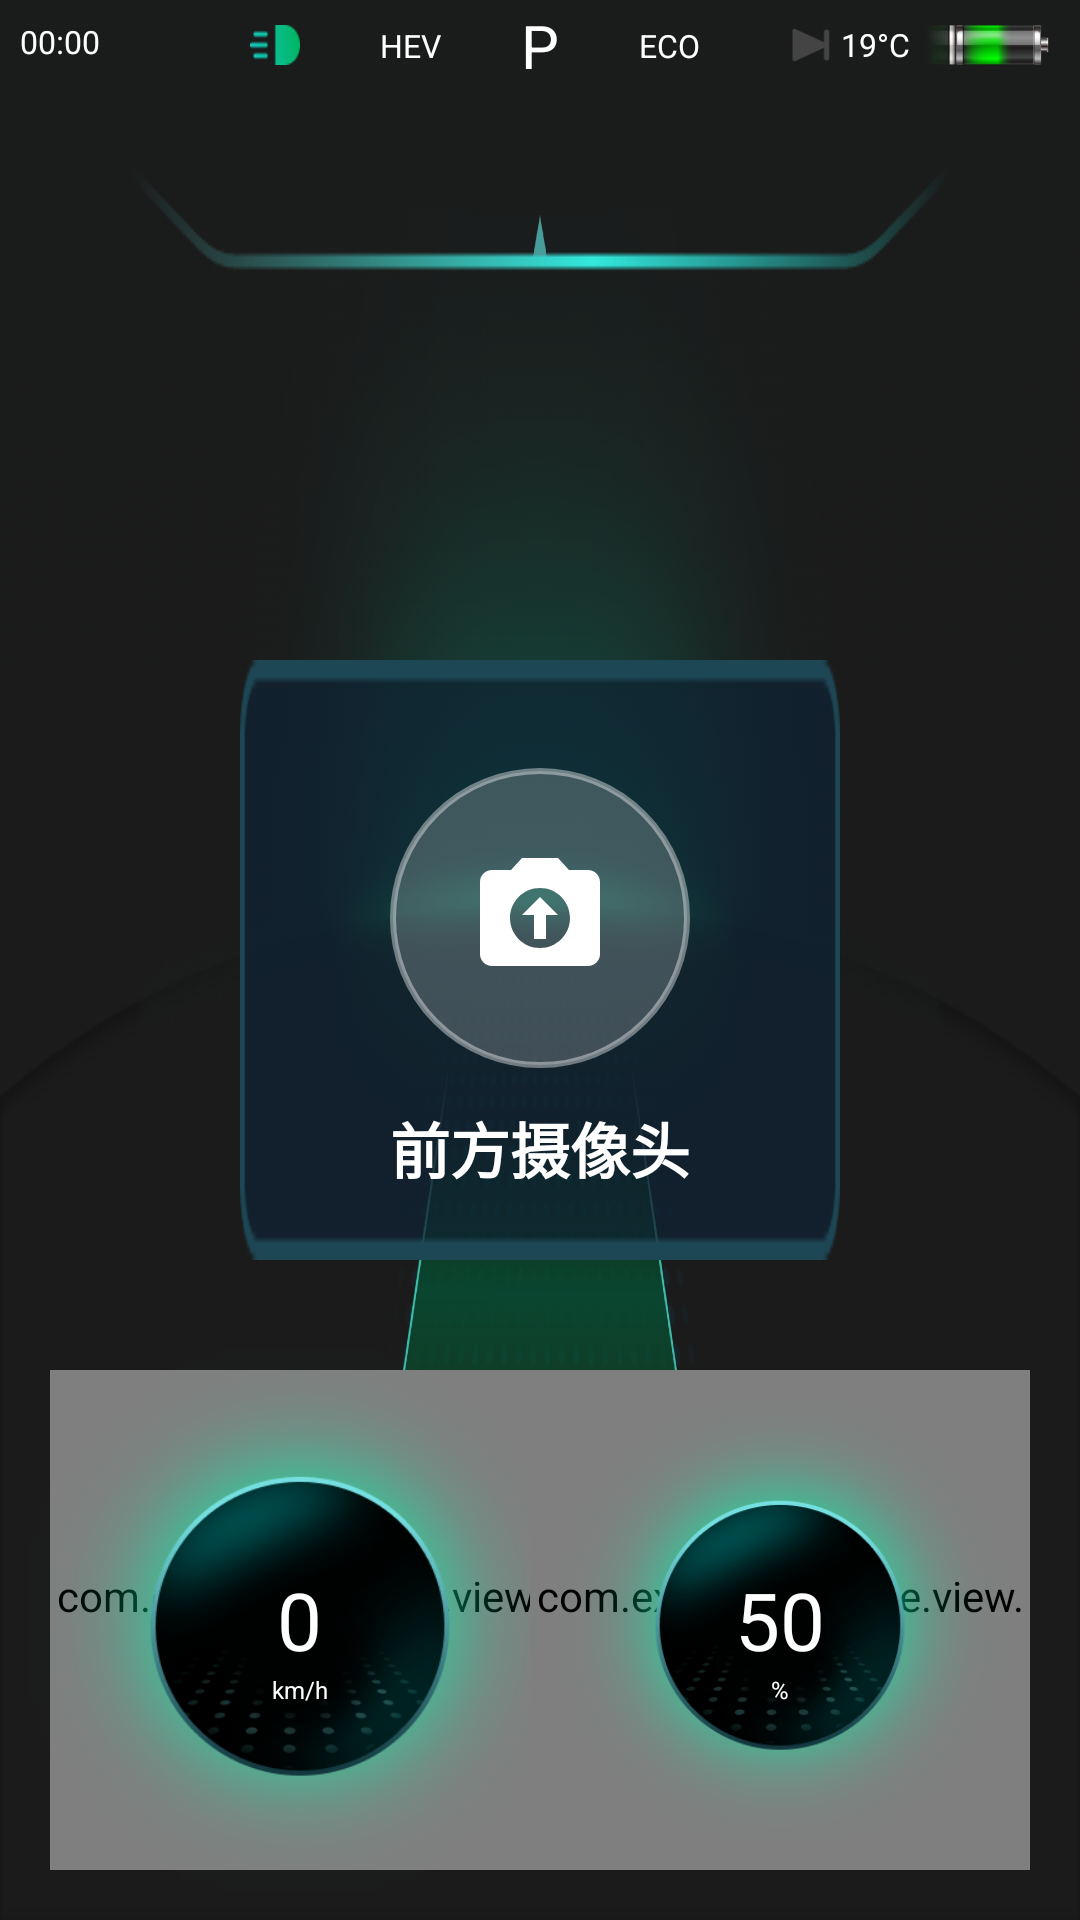

Produce the Android XML layout that renders to this screen, including the resource entries it uses.
<!-- AndroidManifest.xml: application theme Theme.Mome -->
<!-- res/layout/activity_init.xml -->
<?xml version="1.0" encoding="utf-8"?>
<RelativeLayout xmlns:android="http://schemas.android.com/apk/res/android"
    xmlns:app="http://schemas.android.com/apk/res-auto"
    xmlns:tools="http://schemas.android.com/tools"
    android:layout_width="match_parent"
    android:layout_height="match_parent"
    android:background="@drawable/green_bg"
    tools:context=".InitActivity">

    <Chronometer
        android:id="@+id/date"
        android:layout_width="wrap_content"
        android:layout_height="wrap_content"
        android:layout_margin="20px"
        android:textColor="@color/white"
        android:textSize="32px" />


    <LinearLayout
        android:layout_width="wrap_content"
        android:layout_height="wrap_content"
        android:layout_margin="20px"
        android:gravity="center"
        android:layout_alignParentEnd="true">
        <TextView
            android:layout_width="wrap_content"
            android:layout_height="wrap_content"
            android:text="19°C"
            android:textColor="@color/white"
            android:textSize="32px" />

        <ImageView
            android:id="@+id/iv_bat"
            android:layout_width="150px"
            android:layout_height="50px"
            android:background="@drawable/battery_state_50" />
    </LinearLayout>


    <LinearLayout
        android:id="@+id/ll_bar"
        android:layout_width="wrap_content"
        android:layout_height="wrap_content"
        android:layout_centerHorizontal="true"
        android:layout_marginTop="5px"
        android:gravity="center"
        android:orientation="horizontal">

        <ImageView
            android:layout_width="50px"
            android:layout_height="40px"
            android:layout_marginEnd="80px"
            android:background="@drawable/left" />

        <TextView
            android:layout_width="wrap_content"
            android:textColor="@color/white"
            android:layout_height="wrap_content"
            android:textSize="32px"
            android:layout_marginEnd="80px"
            android:text="HEV" />

        <TextView
            android:id="@+id/tv_direction"
            android:textColor="@color/white"
            android:layout_width="wrap_content"
            android:layout_height="wrap_content"
            android:layout_marginEnd="80px"
            android:text="P"
            android:textSize="60px" />

        <TextView
            android:layout_width="wrap_content"
            android:textColor="@color/white"
            android:textSize="32px"
            android:layout_height="wrap_content"
            android:layout_marginEnd="80px"
            android:text="ECO" />

        <ImageView
            android:layout_width="50px"
            android:layout_height="40px"
            android:background="@drawable/right_arrow" />
    </LinearLayout>

    <RelativeLayout
        android:id="@+id/cameraInfoLayout"
        android:layout_width="200dp"
        android:background="@drawable/bg_info"
        android:layout_centerInParent="true"
        android:layout_height="200dp"
        android:padding="16dp">

        
        <ImageView
            android:id="@+id/ivCameraDirection"
            android:layout_width="100dp"
            android:layout_height="100dp"
            android:layout_centerHorizontal="true"
            android:layout_marginTop="20dp"
            android:src="@drawable/ic_camera_front"
            android:background="@drawable/circle_bg"
            android:padding="16dp"
            android:scaleType="centerInside" />

        
        <TextView
            android:id="@+id/tvCameraPosition"
            android:layout_width="wrap_content"
            android:layout_height="wrap_content"
            android:layout_below="@+id/ivCameraDirection"
            android:layout_centerHorizontal="true"
            android:layout_marginTop="12dp"
            android:text="前方摄像头"
            android:textColor="#FFFFFF"
            android:textSize="20sp"
            android:textStyle="bold" />













    </RelativeLayout>


    <RelativeLayout
        android:layout_width="600px"
        android:clipChildren="true"
        android:layout_alignParentBottom="true"
        android:layout_height="600px">


        <ImageView
            android:layout_width="500px"
            android:layout_height="500px"
            android:layout_centerInParent="true"
            android:background="@drawable/left_speed" />


        <com.example.mome.view.Circle
            android:id="@+id/left"
            android:layout_centerInParent="true"
            android:layout_width="500px"
            android:layout_height="500px" />

        <ImageView
            android:layout_width="match_parent"
            android:layout_height="match_parent"
            android:layout_centerInParent="true"
            android:background="@drawable/circle" />

        <TextView
            android:id="@+id/tv_left"
            android:layout_width="wrap_content"
            android:layout_height="wrap_content"
            android:layout_centerInParent="true"
            android:text="0"
            android:textColor="@color/white"
            android:textSize="80px" />

        <TextView
            android:layout_width="wrap_content"
            android:layout_height="wrap_content"
            android:textSize="24px"
            android:layout_centerHorizontal="true"
            android:layout_below="@id/tv_left"
            android:text="km/h"
            android:textColor="@color/white"/>
    </RelativeLayout>

    <RelativeLayout
        android:layout_width="600px"
        android:layout_alignParentBottom="true"
        android:layout_centerVertical="true"
        android:layout_height="600px"
        android:layout_alignParentEnd="true">


        <ImageView
            android:layout_centerInParent="true"
            android:layout_width="500px"
            android:layout_height="500px"
            android:background="@drawable/left_speed" />
        <com.example.mome.view.Circle
            android:id="@+id/right"
            android:layout_width="500px"
            android:layout_centerInParent="true"
            android:layout_height="500px" />

        <ImageView
            android:layout_width="500px"
            android:layout_height="500px"
            android:layout_centerInParent="true"
            android:background="@drawable/circle" />

        <TextView
            android:id="@+id/tv_right"
            android:layout_width="wrap_content"
            android:layout_height="wrap_content"
            android:layout_centerInParent="true"
            android:textColor="@color/white"
            android:text="50"
            android:textSize="80px" />

        <TextView
            android:layout_width="wrap_content"
            android:layout_height="wrap_content"
            android:layout_centerHorizontal="true"
            android:text="%"
            android:textColor="@color/white"
            android:layout_below="@id/tv_right"
            android:textSize="24px" />
    </RelativeLayout>

</RelativeLayout>
<!-- resources referenced by this layout -->
<resources>
  <!-- drawable battery_state_50: png bitmap (drawable, 23949 bytes) -->
  <!-- drawable bg_info: png bitmap (drawable, 1399 bytes) -->
  <!-- drawable circle: png bitmap (drawable, 66076 bytes) -->
  <!-- drawable circle_bg (drawable) -->
  <?xml version="1.0" encoding="utf-8"?>
  <shape xmlns:android="http://schemas.android.com/apk/res/android"
      android:shape="oval">
      
      <solid android:color="#33FFFFFF" />
      
      <stroke
          android:width="2dp"
          android:color="#66FFFFFF" />
      
  </shape>
  <!-- drawable green_bg: png bitmap (drawable, 162122 bytes) -->
  <!-- drawable ic_camera_front (drawable) -->
  <?xml version="1.0" encoding="utf-8"?>
  <vector xmlns:android="http://schemas.android.com/apk/res/android"
      android:width="48dp"
      android:height="48dp"
      android:viewportWidth="24"
      android:viewportHeight="24"
      android:tint="#FFFFFF">
      
      
      <path
          android:fillColor="#FFFFFF"
          android:pathData="M9,2L7.17,4L4,4C2.9,4 2,4.9 2,6v12c0,1.1 0.9,2 2,2h16c1.1,0 2,-0.9 2,-2L22,6c0,-1.1 -0.9,-2 -2,-2h-3.17L15,2L9,2zM12,17c-2.76,0 -5,-2.24 -5,-5s2.24,-5 5,-5 5,2.24 5,5 -2.24,5 -5,5z"/>
      
      
      <path
          android:fillColor="#00FF00"
          android:pathData="M12,8.5l-3,3h2v4h2v-4h2z"/>
          
  </vector>
  <!-- drawable left: png bitmap (drawable, 973 bytes) -->
  <!-- drawable left_speed: png bitmap (drawable, 64000 bytes) -->
  <!-- drawable right_arrow: png bitmap (drawable, 802 bytes) -->
  <style name="Theme.Mome" parent="Base.Theme.Mome" />
  <style name="Base.Theme.Mome" parent="Theme.Material3.DayNight.NoActionBar">
          
          
      </style>
  <!-- not gathered from this repository: default colours our renderer supplied (Android Studio template values) -->
  <color name="white">#FFFFFFFF</color>
</resources>
